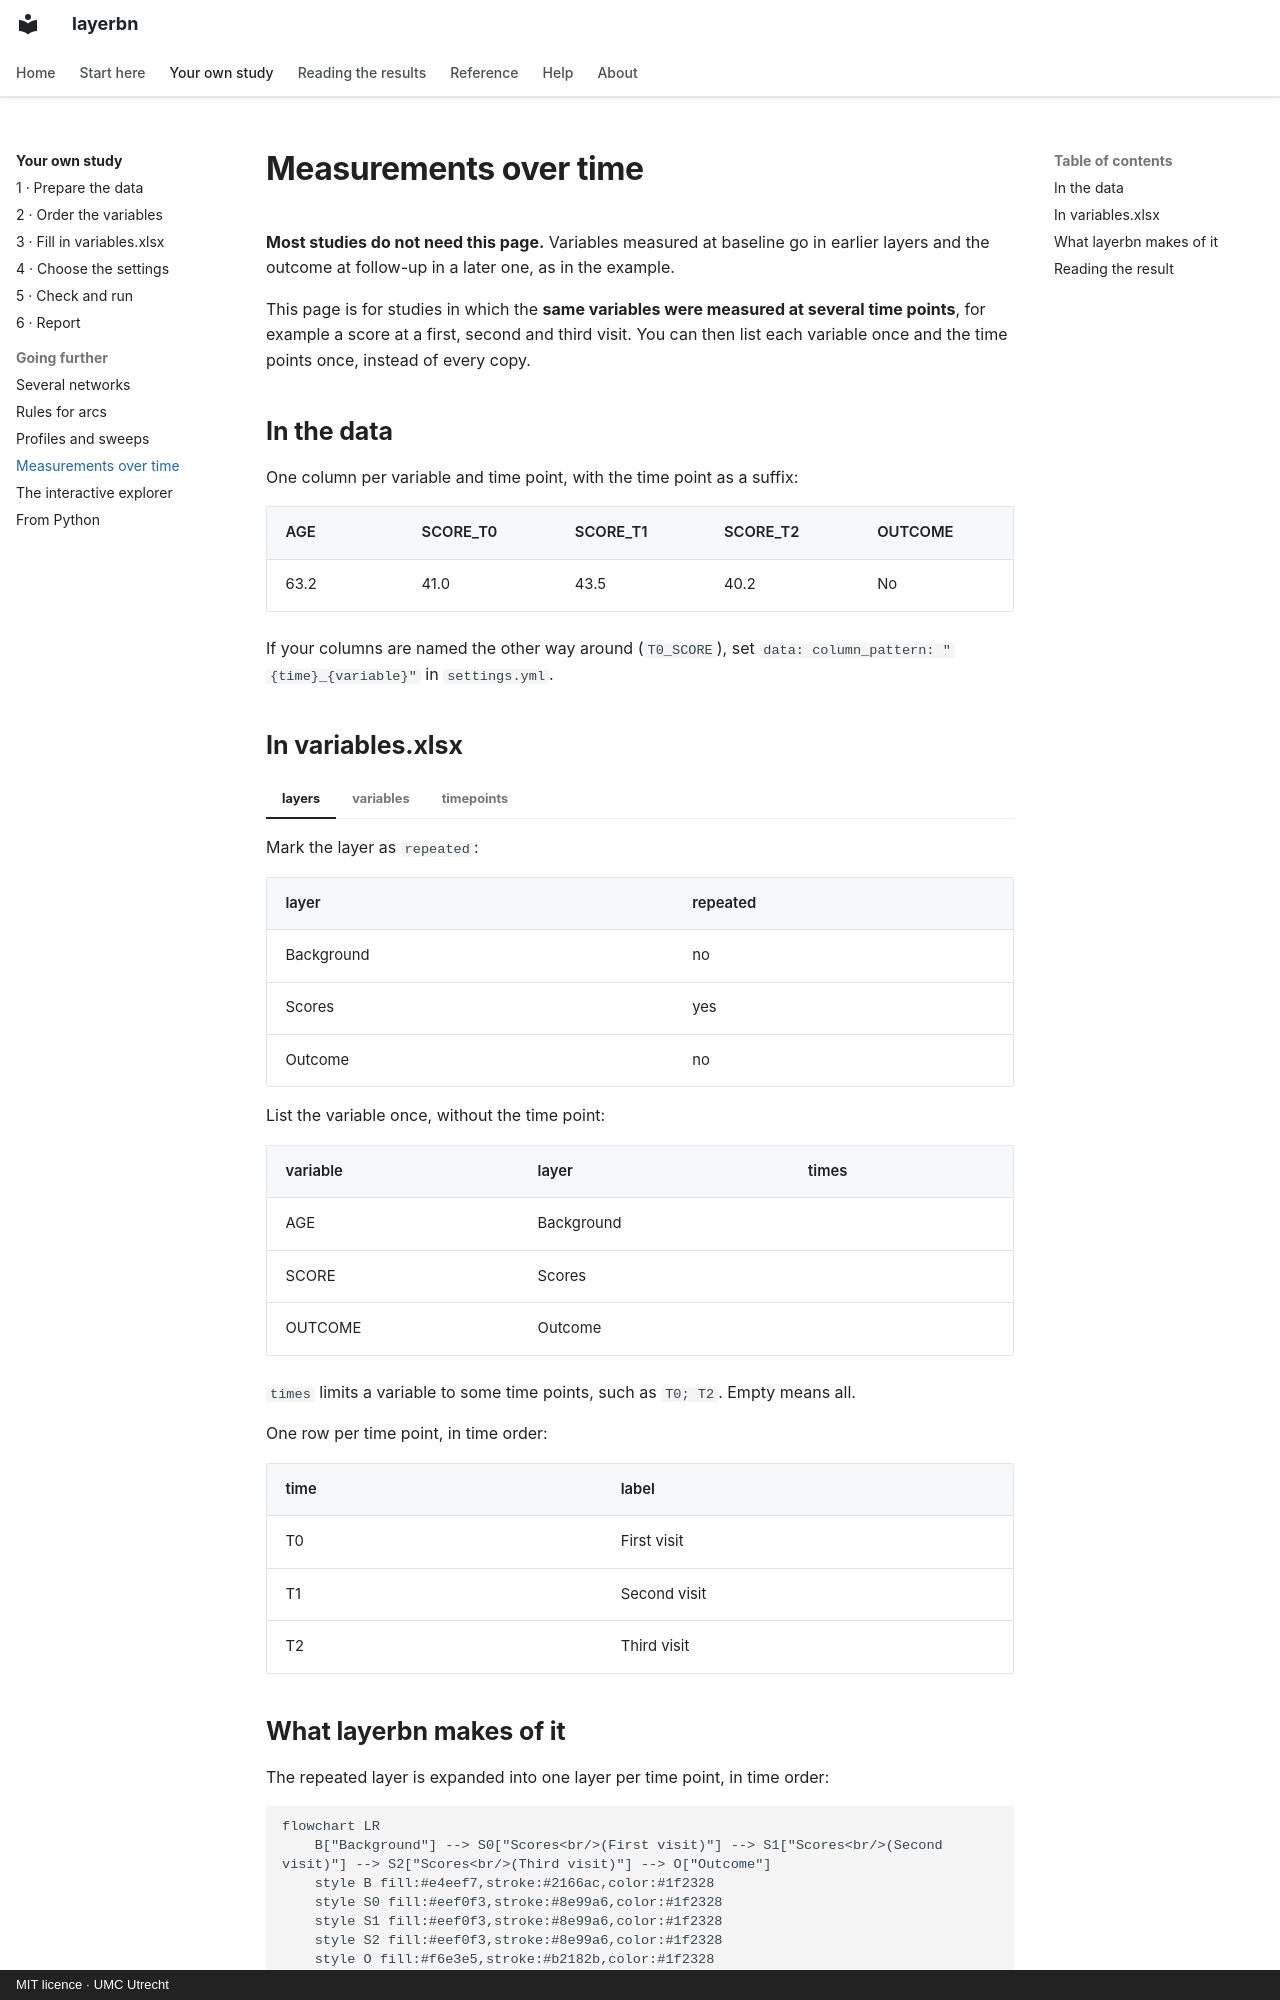

repository: umcu/layerbn · page: guide/repeated/index.html · generator: mkdocs · copyright: MIT licence · UMC Utrecht

# Measurements over time

**Most studies do not need this page.** Variables measured at baseline go in earlier layers
and the outcome at follow-up in a later one, as in the example.

This page is for studies in which the **same variables were measured at several time
points**, for example a score at a first, second and third visit. You can then list each
variable once and the time points once, instead of every copy.

## In the data

One column per variable and time point, with the time point as a suffix:

| AGE | SCORE_T0 | SCORE_T1 | SCORE_T2 | OUTCOME |
| --- | --- | --- | --- | --- |
| 63.2 | 41.0 | 43.5 | 40.2 | No |

If your columns are named the other way around (`T0_SCORE`), set
`data: column_pattern: "{time}_{variable}"` in `settings.yml`.

## In variables.xlsx

=== "layers"

    Mark the layer as `repeated`:

    | layer | repeated |
    | --- | --- |
    | Background | no |
    | Scores | yes |
    | Outcome | no |

=== "variables"

    List the variable once, without the time point:

    | variable | layer | times |
    | --- | --- | --- |
    | AGE | Background | |
    | SCORE | Scores | |
    | OUTCOME | Outcome | |

    `times` limits a variable to some time points, such as `T0; T2`. Empty means all.

=== "timepoints"

    One row per time point, in time order:

    | time | label |
    | --- | --- |
    | T0 | First visit |
    | T1 | Second visit |
    | T2 | Third visit |
